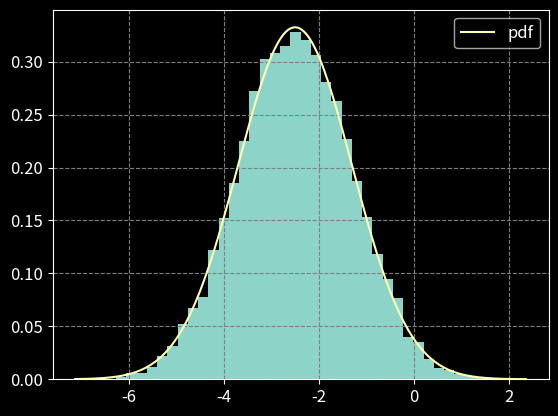

Recreate this plot in Python.
import numpy as np
from scipy import stats

import matplotlib.pyplot as plt
import matplotlib

matplotlib.style.use("dark_background")
matplotlib.rcParams.update({
    "axes.grid" : True,
    "grid.color": "gray",
    "grid.linestyle": "--",
    "font.size": 12,
    "savefig.dpi": 150
})

μ = -2.5
σ = 1.2
rv = stats.norm(loc=μ, scale=σ)

samples = rv.rvs(10000)

plt.clf()

# Using plt.stairs
# Calculate histogram
num_bins = 40

#counts, bins = np.histogram(samples, num_bins, density=True)
#plt.stairs(counts, bins, label="Histogram")
#
# Using plt.hist
#plt.hist(bins[:-1], num_bins, weights=counts, label="Histogram")
# FIXME: this seems to be a bit off

plt.hist(samples, num_bins, density=True)

xmin, xmax = plt.gca().get_xlim()
NptsPlot = 200
xgrid = np.linspace(xmin, xmax, NptsPlot)
plt.plot(xgrid, rv.pdf(xgrid), label="pdf")

plt.legend()
plt.savefig("IMG_03_gauss_hist.png")
plt.show()
